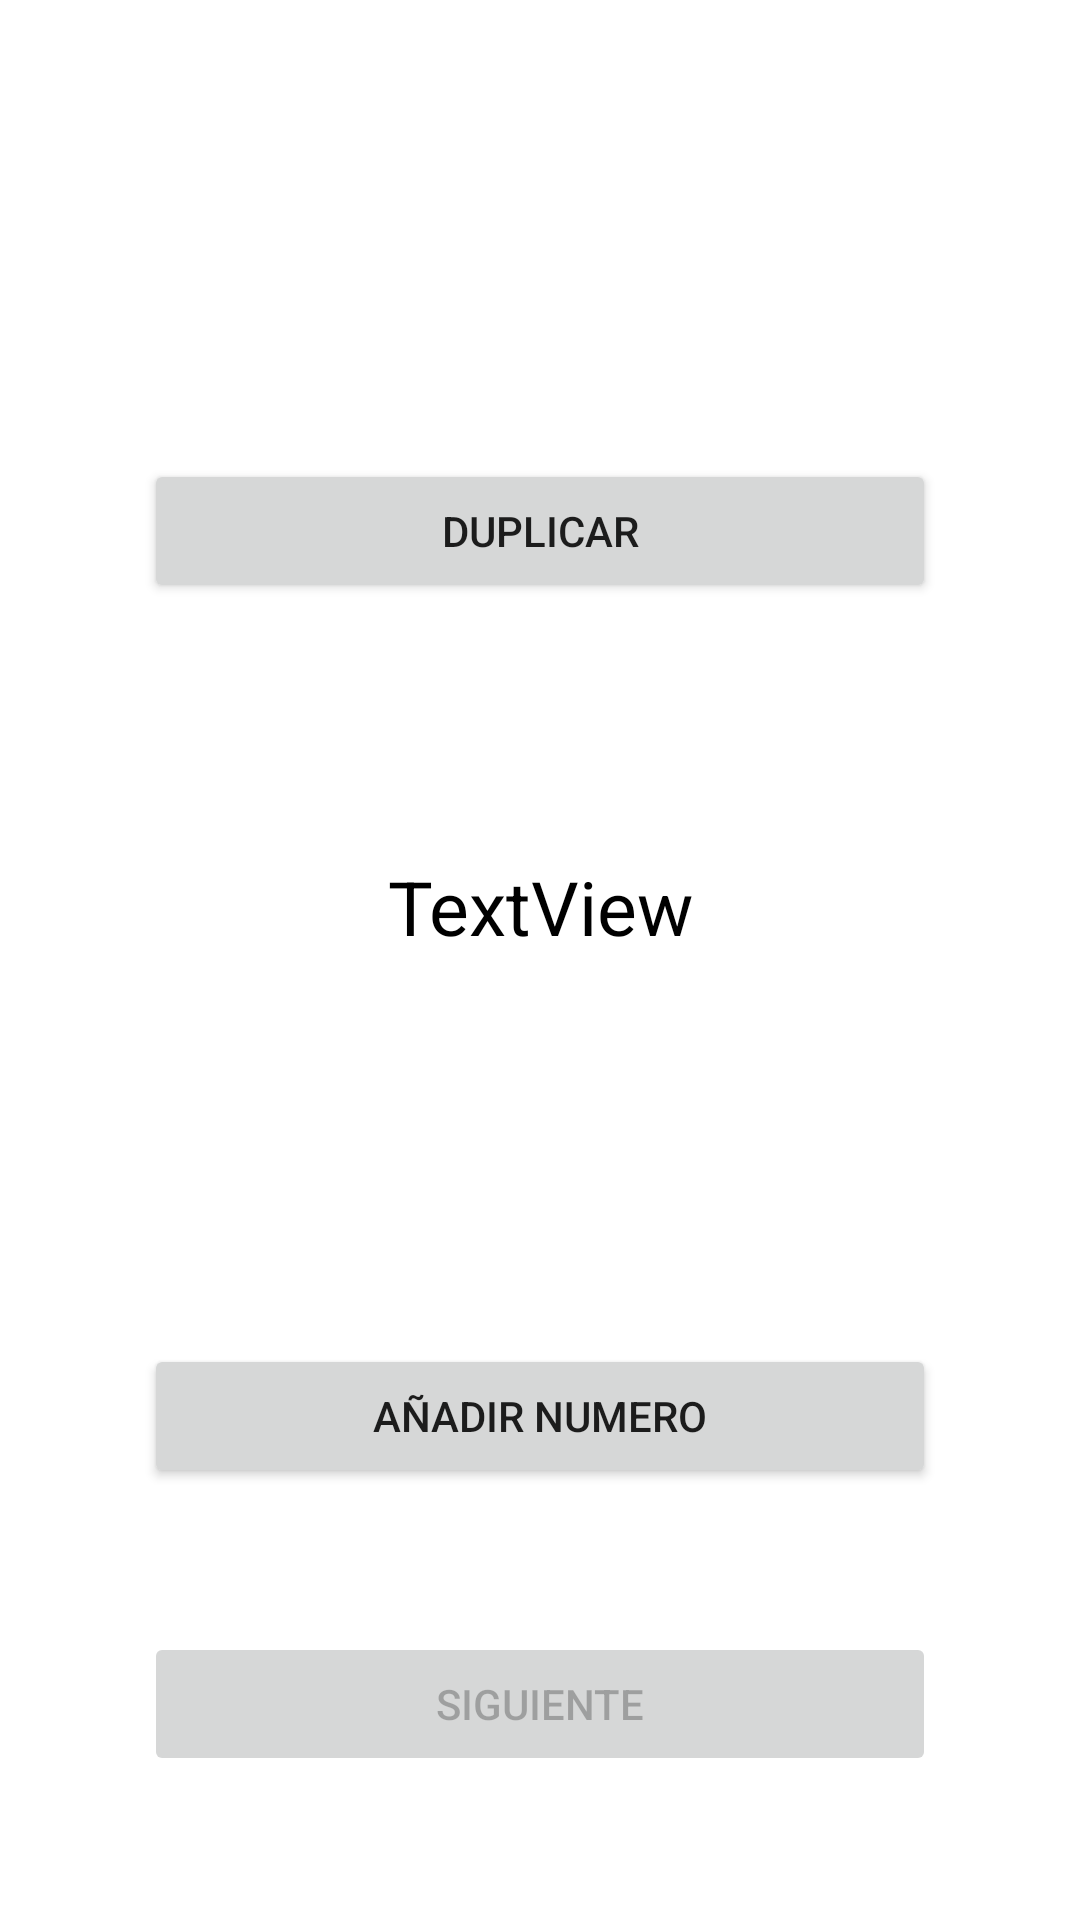

Reconstruct the res/layout file that produces this screen, plus the resources it refers to.
<!-- AndroidManifest.xml: application theme Theme.RecuperacionB -->
<!-- res/layout/activity_main.xml -->
<?xml version="1.0" encoding="utf-8"?>
<androidx.constraintlayout.widget.ConstraintLayout xmlns:android="http://schemas.android.com/apk/res/android"

    xmlns:app="http://schemas.android.com/apk/res-auto"
    xmlns:tools="http://schemas.android.com/tools"
    android:layout_width="match_parent"
    android:layout_height="match_parent"
    tools:context=".MainActivity">

    <Button
        android:id="@+id/botonduplicar"
        android:layout_width="match_parent"
        android:layout_height="wrap_content"
        android:layout_margin="@android:dimen/app_icon_size"
        android:layout_marginBottom="112dp"
        android:text="Duplicar"
        app:layout_constraintBottom_toTopOf="@+id/botonañadir"
        app:layout_constraintEnd_toEndOf="parent"
        app:layout_constraintStart_toStartOf="parent"
        app:layout_constraintTop_toTopOf="parent"
        app:layout_constraintVertical_bias="0.345" />

    <Button
        android:id="@+id/botonañadir"
        android:layout_width="match_parent"
        android:layout_height="wrap_content"
        android:layout_margin="@android:dimen/app_icon_size"
        android:layout_marginBottom="152dp"
        android:text="Añadir numero"
        app:layout_constraintBottom_toTopOf="@+id/botonsiguiente"
        app:layout_constraintEnd_toEndOf="parent"
        app:layout_constraintHorizontal_bias="0.604"
        app:layout_constraintStart_toStartOf="parent" />

    <Button
        android:id="@+id/botonsiguiente"
        android:layout_width="match_parent"
        android:layout_height="wrap_content"
        android:layout_margin="@android:dimen/app_icon_size"
        android:layout_marginBottom="444dp"
        android:enabled="false"
        android:text="Siguiente"
        app:layout_constraintBottom_toBottomOf="parent"
        app:layout_constraintEnd_toEndOf="parent"
        app:layout_constraintHorizontal_bias="1.0"
        app:layout_constraintStart_toStartOf="parent" />

    <TextView
        android:id="@+id/textView"
        android:layout_width="match_parent"
        android:layout_height="wrap_content"
        android:width="0dp"
        android:text="TextView"
        android:textAlignment="center"
        android:textColor="@color/black"
        android:textSize="25dp"
        app:layout_constraintBottom_toTopOf="@+id/botonañadir"
        app:layout_constraintTop_toTopOf="parent"
        app:layout_constraintVertical_bias="0.689"
        tools:layout_editor_absoluteX="0dp"
        android:digits="0123456789"/>

</androidx.constraintlayout.widget.ConstraintLayout>
<!-- resources referenced by this layout -->
<resources>
  <style name="Theme.RecuperacionB" parent="Theme.MaterialComponents.DayNight.DarkActionBar">
          
          <item name="colorPrimary">@color/purple_500</item>
          <item name="colorPrimaryVariant">@color/purple_700</item>
          <item name="colorOnPrimary">@color/white</item>
          
          <item name="colorSecondary">@color/teal_200</item>
          <item name="colorSecondaryVariant">@color/teal_700</item>
          <item name="colorOnSecondary">@color/black</item>
          
          <item name="android:statusBarColor" tools:targetApi="l">?attr/colorPrimaryVariant</item>
          
      </style>
  <!-- not gathered from this repository: default colours our renderer supplied (Android Studio template values) -->
  <color name="purple_500">#FF6200EE</color>
  <color name="purple_700">#FF3700B3</color>
  <color name="teal_200">#FF03DAC5</color>
  <color name="teal_700">#FF018786</color>
  <color name="black">#FF000000</color>
  <color name="white">#FFFFFFFF</color>
</resources>
